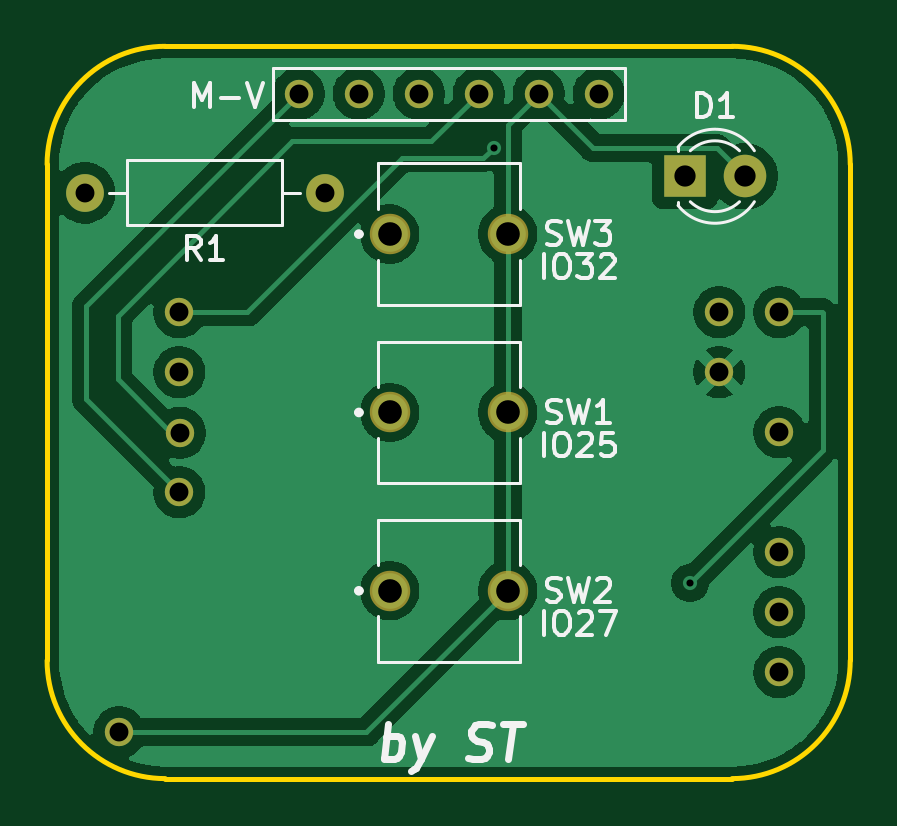
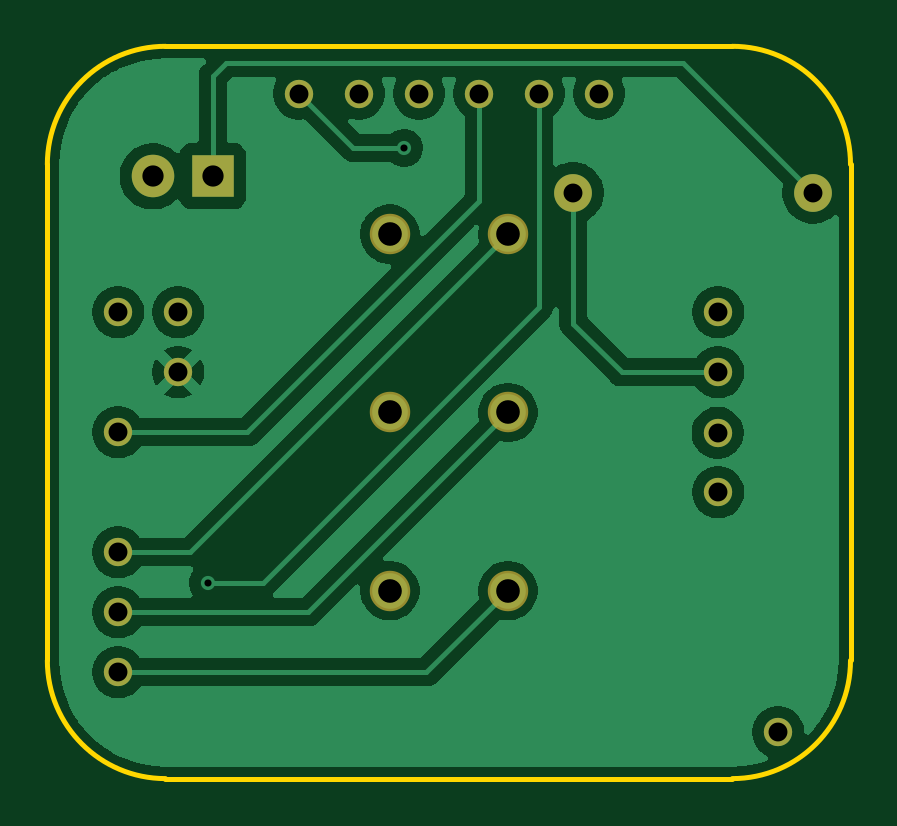
Circuit board: 11 layer files. Board 34.0 x 31.0 mm.
- bottom_copper: mp3_player-B_Cu.gbr (45194 bytes)
- bottom_mask: mp3_player-B_Mask.gbr (1495 bytes)
- paste: mp3_player-B_Paste.gbr (468 bytes)
- bottom_silk: mp3_player-B_Silkscreen.gbr (469 bytes)
- outline: mp3_player-Edge_Cuts.gbr (1015 bytes)
- top_copper: mp3_player-F_Cu.gbr (50839 bytes)
- top_mask: mp3_player-F_Mask.gbr (1495 bytes)
- paste: mp3_player-F_Paste.gbr (468 bytes)
- top_silk: mp3_player-F_Silkscreen.gbr (17342 bytes)
- drill: mp3_player-NPTH.drl (281 bytes)
- drill: mp3_player-PTH.drl (993 bytes)

=== bottom_copper: mp3_player-B_Cu.gbr (45194 bytes, source omitted) ===
=== bottom_mask: mp3_player-B_Mask.gbr ===
%TF.GenerationSoftware,KiCad,Pcbnew,9.0.1*%
%TF.CreationDate,2025-06-15T21:57:09+03:00*%
%TF.ProjectId,mp3_player,6d70335f-706c-4617-9965-722e6b696361,rev?*%
%TF.SameCoordinates,Original*%
%TF.FileFunction,Soldermask,Bot*%
%TF.FilePolarity,Negative*%
%FSLAX46Y46*%
G04 Gerber Fmt 4.6, Leading zero omitted, Abs format (unit mm)*
G04 Created by KiCad (PCBNEW 9.0.1) date 2025-06-15 21:57:09*
%MOMM*%
%LPD*%
G01*
G04 APERTURE LIST*
%ADD10C,1.200000*%
%ADD11C,1.712000*%
%ADD12C,1.600000*%
%ADD13O,1.600000X1.600000*%
%ADD14R,1.800000X1.800000*%
%ADD15C,1.800000*%
G04 APERTURE END LIST*
D10*
%TO.C,U3*%
X61061694Y-43099532D03*
X35661694Y-58339532D03*
X61061694Y-40559532D03*
X38201694Y-40559532D03*
X63601694Y-50719532D03*
X63601694Y-55799532D03*
X63601694Y-53259532D03*
X63601694Y-45639532D03*
X63601694Y-40559532D03*
X38201694Y-48179532D03*
X38228604Y-45658652D03*
X38201694Y-43099532D03*
%TD*%
D11*
%TO.C,SW2*%
X47100847Y-52349766D03*
X52100847Y-52349766D03*
%TD*%
%TO.C,SW3*%
X47100847Y-37249766D03*
X52100847Y-37249766D03*
%TD*%
D12*
%TO.C,R1*%
X44345847Y-35500914D03*
D13*
X34185847Y-35500914D03*
%TD*%
D11*
%TO.C,SW1*%
X47100847Y-44799766D03*
X52100847Y-44799766D03*
%TD*%
D14*
%TO.C,D1*%
X59600847Y-34799766D03*
D15*
X62140847Y-34799766D03*
%TD*%
D10*
%TO.C,U1*%
X43250847Y-31299766D03*
X45790847Y-31299766D03*
X48330847Y-31299766D03*
X50870847Y-31299766D03*
X53410847Y-31299766D03*
X55950847Y-31299766D03*
%TD*%
M02*

=== paste: mp3_player-B_Paste.gbr ===
%TF.GenerationSoftware,KiCad,Pcbnew,9.0.1*%
%TF.CreationDate,2025-06-15T21:57:09+03:00*%
%TF.ProjectId,mp3_player,6d70335f-706c-4617-9965-722e6b696361,rev?*%
%TF.SameCoordinates,Original*%
%TF.FileFunction,Paste,Bot*%
%TF.FilePolarity,Positive*%
%FSLAX46Y46*%
G04 Gerber Fmt 4.6, Leading zero omitted, Abs format (unit mm)*
G04 Created by KiCad (PCBNEW 9.0.1) date 2025-06-15 21:57:09*
%MOMM*%
%LPD*%
G01*
G04 APERTURE LIST*
G04 APERTURE END LIST*
M02*

=== bottom_silk: mp3_player-B_Silkscreen.gbr ===
%TF.GenerationSoftware,KiCad,Pcbnew,9.0.1*%
%TF.CreationDate,2025-06-15T21:57:09+03:00*%
%TF.ProjectId,mp3_player,6d70335f-706c-4617-9965-722e6b696361,rev?*%
%TF.SameCoordinates,Original*%
%TF.FileFunction,Legend,Bot*%
%TF.FilePolarity,Positive*%
%FSLAX46Y46*%
G04 Gerber Fmt 4.6, Leading zero omitted, Abs format (unit mm)*
G04 Created by KiCad (PCBNEW 9.0.1) date 2025-06-15 21:57:09*
%MOMM*%
%LPD*%
G01*
G04 APERTURE LIST*
G04 APERTURE END LIST*
M02*

=== outline: mp3_player-Edge_Cuts.gbr ===
%TF.GenerationSoftware,KiCad,Pcbnew,9.0.1*%
%TF.CreationDate,2025-06-15T21:57:09+03:00*%
%TF.ProjectId,mp3_player,6d70335f-706c-4617-9965-722e6b696361,rev?*%
%TF.SameCoordinates,Original*%
%TF.FileFunction,Profile,NP*%
%FSLAX46Y46*%
G04 Gerber Fmt 4.6, Leading zero omitted, Abs format (unit mm)*
G04 Created by KiCad (PCBNEW 9.0.1) date 2025-06-15 21:57:09*
%MOMM*%
%LPD*%
G01*
G04 APERTURE LIST*
%TA.AperFunction,Profile*%
%ADD10C,0.200000*%
%TD*%
G04 APERTURE END LIST*
D10*
X66600847Y-55299766D02*
G75*
G02*
X61600847Y-60299766I-5000000J0D01*
G01*
X32600847Y-55299766D02*
X32600847Y-34299766D01*
X37600847Y-29299766D02*
X61600847Y-29299766D01*
X66600847Y-34299766D02*
X66600847Y-55299766D01*
X61600847Y-29299766D02*
G75*
G02*
X66600847Y-34299766I0J-5000000D01*
G01*
X61600847Y-60299766D02*
X37600847Y-60299766D01*
X32600847Y-34299766D02*
G75*
G02*
X37600847Y-29299766I5000000J0D01*
G01*
X37600847Y-60299766D02*
G75*
G02*
X32600847Y-55299766I0J5000000D01*
G01*
M02*

=== top_copper: mp3_player-F_Cu.gbr (50839 bytes, source omitted) ===
=== top_mask: mp3_player-F_Mask.gbr ===
%TF.GenerationSoftware,KiCad,Pcbnew,9.0.1*%
%TF.CreationDate,2025-06-15T21:57:09+03:00*%
%TF.ProjectId,mp3_player,6d70335f-706c-4617-9965-722e6b696361,rev?*%
%TF.SameCoordinates,Original*%
%TF.FileFunction,Soldermask,Top*%
%TF.FilePolarity,Negative*%
%FSLAX46Y46*%
G04 Gerber Fmt 4.6, Leading zero omitted, Abs format (unit mm)*
G04 Created by KiCad (PCBNEW 9.0.1) date 2025-06-15 21:57:09*
%MOMM*%
%LPD*%
G01*
G04 APERTURE LIST*
%ADD10C,1.200000*%
%ADD11C,1.712000*%
%ADD12C,1.600000*%
%ADD13O,1.600000X1.600000*%
%ADD14R,1.800000X1.800000*%
%ADD15C,1.800000*%
G04 APERTURE END LIST*
D10*
%TO.C,U3*%
X61061694Y-43099532D03*
X35661694Y-58339532D03*
X61061694Y-40559532D03*
X38201694Y-40559532D03*
X63601694Y-50719532D03*
X63601694Y-55799532D03*
X63601694Y-53259532D03*
X63601694Y-45639532D03*
X63601694Y-40559532D03*
X38201694Y-48179532D03*
X38228604Y-45658652D03*
X38201694Y-43099532D03*
%TD*%
D11*
%TO.C,SW2*%
X47100847Y-52349766D03*
X52100847Y-52349766D03*
%TD*%
%TO.C,SW3*%
X47100847Y-37249766D03*
X52100847Y-37249766D03*
%TD*%
D12*
%TO.C,R1*%
X44345847Y-35500914D03*
D13*
X34185847Y-35500914D03*
%TD*%
D11*
%TO.C,SW1*%
X47100847Y-44799766D03*
X52100847Y-44799766D03*
%TD*%
D14*
%TO.C,D1*%
X59600847Y-34799766D03*
D15*
X62140847Y-34799766D03*
%TD*%
D10*
%TO.C,U1*%
X43250847Y-31299766D03*
X45790847Y-31299766D03*
X48330847Y-31299766D03*
X50870847Y-31299766D03*
X53410847Y-31299766D03*
X55950847Y-31299766D03*
%TD*%
M02*

=== paste: mp3_player-F_Paste.gbr ===
%TF.GenerationSoftware,KiCad,Pcbnew,9.0.1*%
%TF.CreationDate,2025-06-15T21:57:09+03:00*%
%TF.ProjectId,mp3_player,6d70335f-706c-4617-9965-722e6b696361,rev?*%
%TF.SameCoordinates,Original*%
%TF.FileFunction,Paste,Top*%
%TF.FilePolarity,Positive*%
%FSLAX46Y46*%
G04 Gerber Fmt 4.6, Leading zero omitted, Abs format (unit mm)*
G04 Created by KiCad (PCBNEW 9.0.1) date 2025-06-15 21:57:09*
%MOMM*%
%LPD*%
G01*
G04 APERTURE LIST*
G04 APERTURE END LIST*
M02*

=== top_silk: mp3_player-F_Silkscreen.gbr (17342 bytes, source omitted) ===
=== drill: mp3_player-NPTH.drl ===
M48
; DRILL file {KiCad 9.0.1} date 2025-06-15T21:57:13+0300
; FORMAT={-:-/ absolute / metric / decimal}
; #@! TF.CreationDate,2025-06-15T21:57:13+03:00
; #@! TF.GenerationSoftware,Kicad,Pcbnew,9.0.1
; #@! TF.FileFunction,NonPlated,1,2,NPTH
FMAT,2
METRIC
%
G90
G05
M30

=== drill: mp3_player-PTH.drl ===
M48
; DRILL file {KiCad 9.0.1} date 2025-06-15T21:57:13+0300
; FORMAT={-:-/ absolute / metric / decimal}
; #@! TF.CreationDate,2025-06-15T21:57:13+03:00
; #@! TF.GenerationSoftware,Kicad,Pcbnew,9.0.1
; #@! TF.FileFunction,Plated,1,2,PTH
FMAT,2
METRIC
; #@! TA.AperFunction,Plated,PTH,ViaDrill
T1C0.300
; #@! TA.AperFunction,Plated,PTH,ComponentDrill
T2C0.800
; #@! TA.AperFunction,Plated,PTH,ComponentDrill
T3C0.900
; #@! TA.AperFunction,Plated,PTH,ComponentDrill
T4C1.000
%
G90
G05
T1
X51.501Y-33.6
X59.811Y-52.019
T2
X34.186Y-35.501
X35.662Y-58.34
X38.202Y-40.56
X38.202Y-43.1
X38.202Y-48.18
X38.229Y-45.659
X43.251Y-31.3
X44.346Y-35.501
X45.791Y-31.3
X48.331Y-31.3
X50.871Y-31.3
X53.411Y-31.3
X55.951Y-31.3
X61.062Y-40.56
X61.062Y-43.1
X63.602Y-40.56
X63.602Y-45.64
X63.602Y-50.72
X63.602Y-53.26
X63.602Y-55.8
T3
X59.601Y-34.8
X62.141Y-34.8
T4
X47.101Y-37.25
X47.101Y-44.8
X47.101Y-52.35
X52.101Y-37.25
X52.101Y-44.8
X52.101Y-52.35
M30

